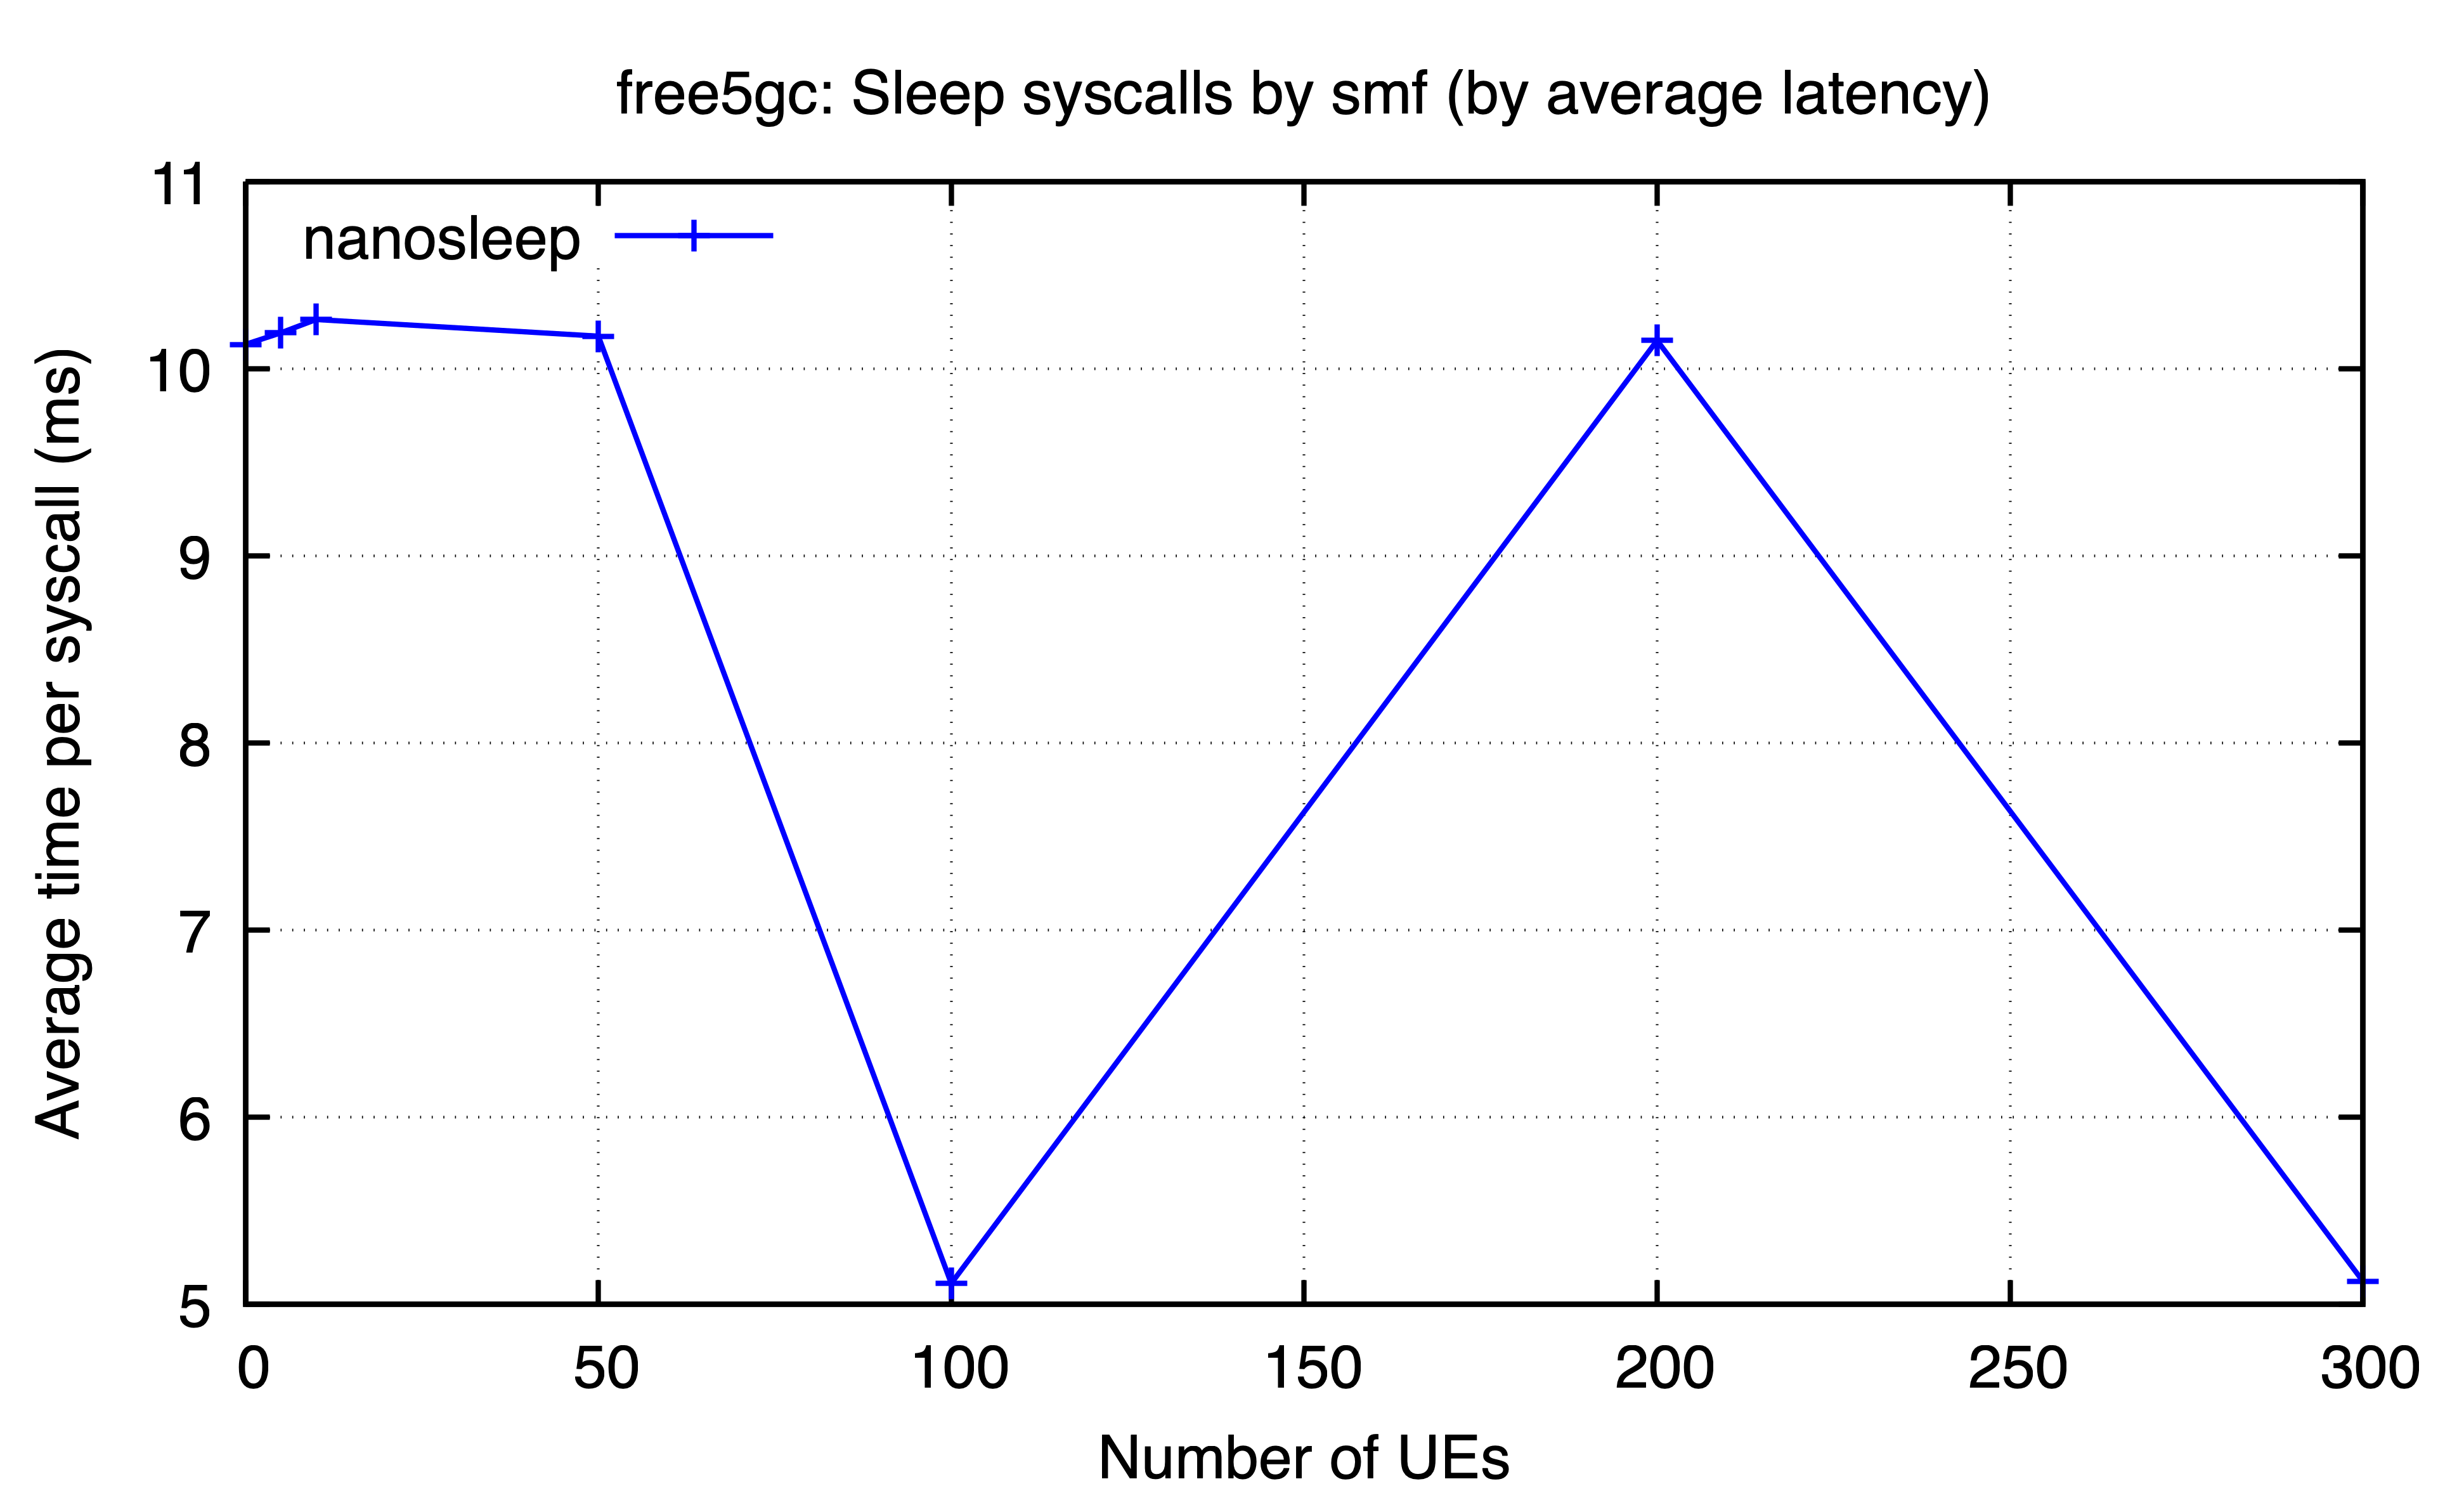

The table this chart was drawn from, first rows:
ues, nanosleep
0, 10.13
5, 10.19
10, 10.26
50, 10.17
100, 5.112
200, 10.15
300, 5.124
